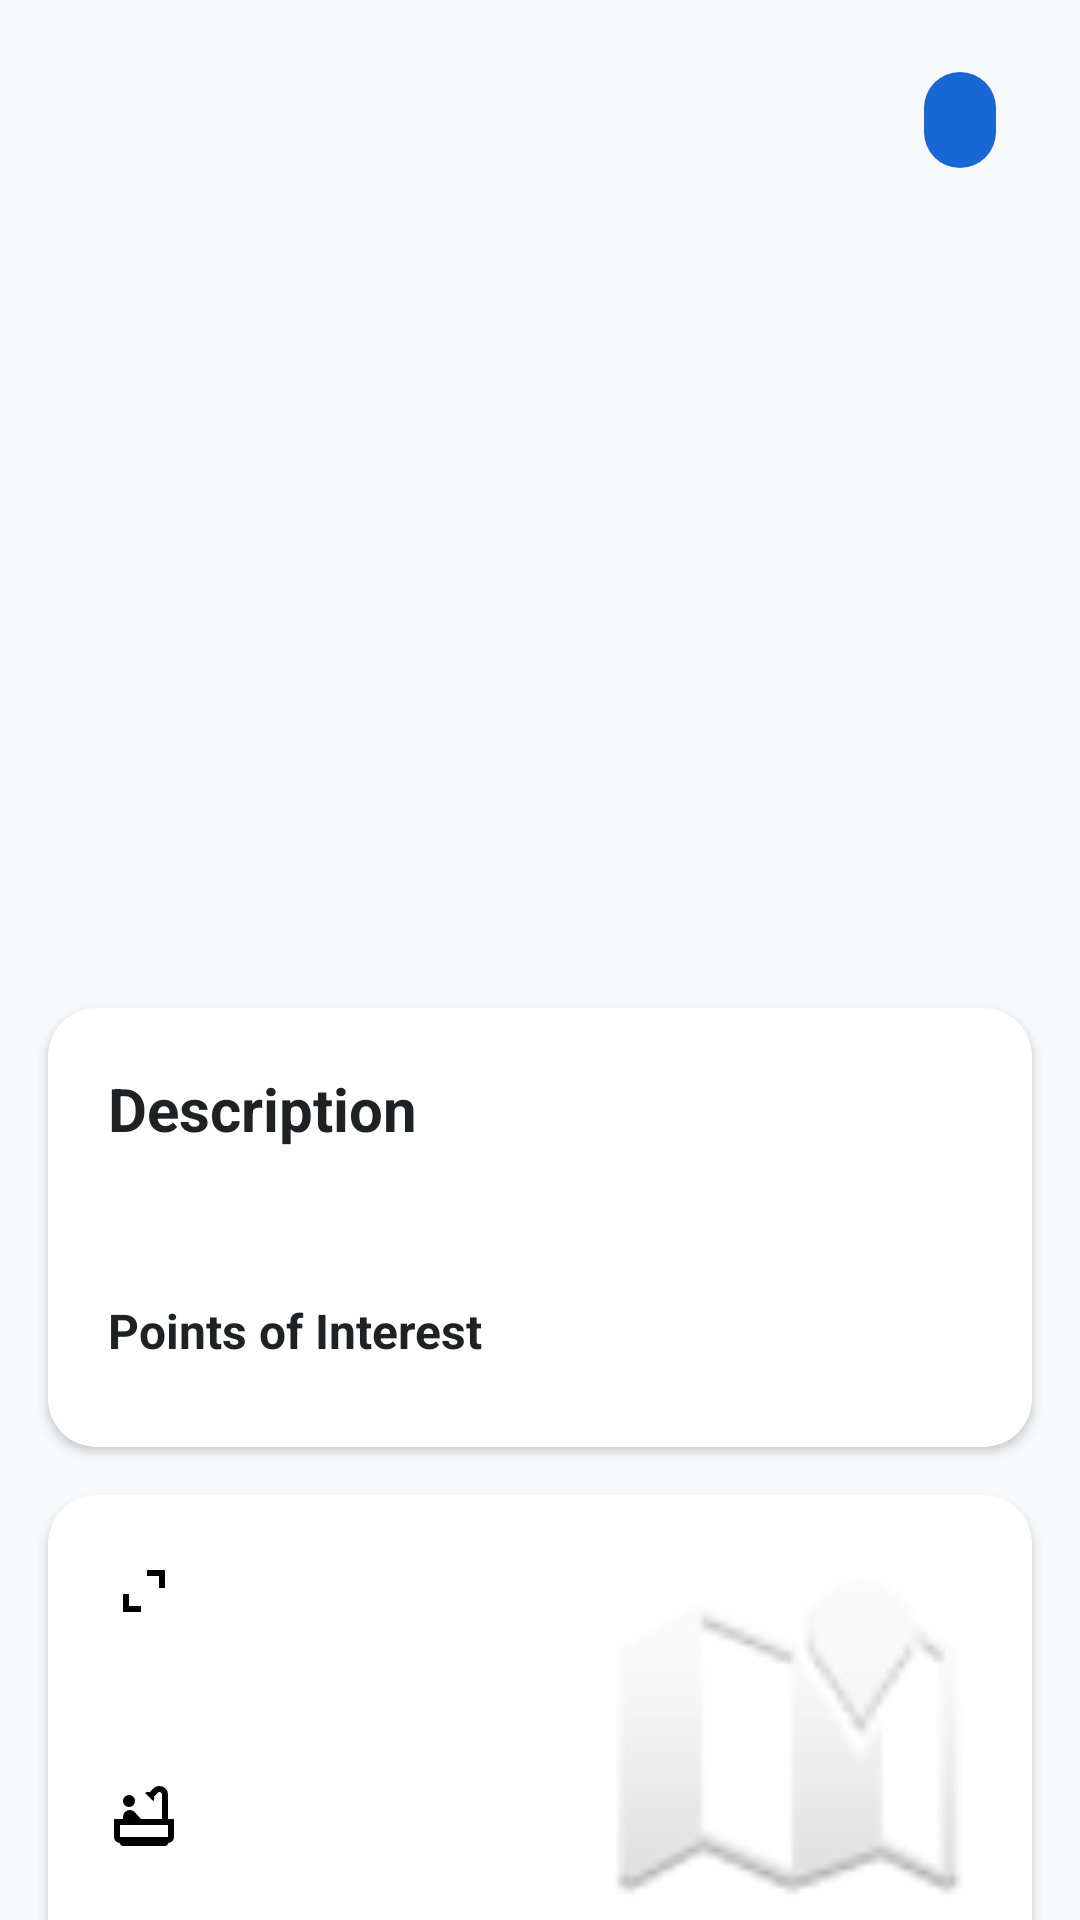

Produce the Android XML layout that renders to this screen, including the resource entries it uses.
<!-- AndroidManifest.xml: application theme AppTheme -->
<!-- res/layout/activity_second.xml -->
<?xml version="1.0" encoding="utf-8"?>
<androidx.core.widget.NestedScrollView xmlns:android="http://schemas.android.com/apk/res/android"
    xmlns:app="http://schemas.android.com/apk/res-auto"
    xmlns:tools="http://schemas.android.com/tools"
    android:layout_width="match_parent"
    android:layout_height="match_parent"
    android:background="@color/background_light"
    android:fitsSystemWindows="true"
    tools:context="com.openclassrooms.realestatemanager.ui.fragments.RealEstateDetailFragment">

    <androidx.constraintlayout.widget.ConstraintLayout
        android:layout_width="match_parent"
        android:layout_height="wrap_content"
        android:paddingBottom="32dp">

        
        <com.google.android.material.chip.Chip
            android:id="@+id/property_status_chip"
            android:layout_width="wrap_content"
            android:layout_height="wrap_content"
            android:layout_marginTop="16dp"
            android:layout_marginEnd="16dp"
            android:textColor="@android:color/white"
            app:chipBackgroundColor="@color/price_blue"
            app:layout_constraintEnd_toEndOf="parent"
            app:layout_constraintTop_toTopOf="parent"
            tools:text="Available" />

        
        <androidx.recyclerview.widget.RecyclerView
            android:id="@+id/property_photos_recycler_view"
            android:layout_width="match_parent"
            android:layout_height="240dp"
            android:layout_marginTop="8dp"
            android:orientation="horizontal"
            android:paddingHorizontal="12dp"
            android:clipToPadding="false"
            app:layoutManager="androidx.recyclerview.widget.LinearLayoutManager"
            app:layout_constraintTop_toBottomOf="@id/property_status_chip"
            tools:listitem="@layout/item_property_photo" />

        
        <com.google.android.material.card.MaterialCardView
            android:id="@+id/description_card"
            android:layout_width="match_parent"
            android:layout_height="wrap_content"
            android:layout_marginHorizontal="16dp"
            android:layout_marginTop="24dp"
            app:cardCornerRadius="16dp"
            app:cardElevation="2dp"
            app:layout_constraintTop_toBottomOf="@id/property_photos_recycler_view">

            <LinearLayout
                android:layout_width="match_parent"
                android:layout_height="wrap_content"
                android:orientation="vertical"
                android:padding="20dp">

                <TextView
                    android:id="@+id/property_description_label"
                    android:layout_width="wrap_content"
                    android:layout_height="wrap_content"
                    android:text="@string/label_description"
                    android:textColor="@color/text_primary"
                    android:textSize="20sp"
                    android:textStyle="bold" />

                <TextView
                    android:id="@+id/property_description"
                    android:layout_width="match_parent"
                    android:layout_height="wrap_content"
                    android:layout_marginTop="12dp"
                    android:lineSpacingExtra="6dp"
                    android:textColor="@color/text_secondary"
                    android:textSize="16sp"
                    tools:text="This is a beautiful property with many features and a great location." />

                <TextView
                    android:id="@+id/property_poi_label"
                    android:layout_width="wrap_content"
                    android:layout_height="wrap_content"
                    android:layout_marginTop="16dp"
                    android:text="@string/label_poi"
                    android:textColor="@color/text_primary"
                    android:textSize="16sp"
                    android:textStyle="bold" />

                <com.google.android.material.chip.ChipGroup
                    android:id="@+id/property_poi_chip_group"
                    android:layout_width="match_parent"
                    android:layout_height="wrap_content"
                    android:layout_marginTop="8dp"
                    app:chipSpacing="8dp" />
            </LinearLayout>
        </com.google.android.material.card.MaterialCardView>

        
        <com.google.android.material.card.MaterialCardView
            android:id="@+id/details_card"
            android:layout_width="match_parent"
            android:layout_height="wrap_content"
            android:layout_marginHorizontal="16dp"
            android:layout_marginTop="16dp"
            app:cardCornerRadius="16dp"
            app:cardElevation="2dp"
            app:layout_constraintTop_toBottomOf="@id/description_card">

            <androidx.constraintlayout.widget.ConstraintLayout
                android:layout_width="match_parent"
                android:layout_height="wrap_content"
                android:padding="20dp">

                <LinearLayout
                    android:id="@+id/metrics_layout"
                    android:layout_width="0dp"
                    android:layout_height="wrap_content"
                    android:orientation="vertical"
                    app:layout_constraintEnd_toStartOf="@+id/property_map_container"
                    app:layout_constraintStart_toStartOf="parent"
                    app:layout_constraintTop_toTopOf="parent">

                    <TextView
                        android:id="@+id/property_surface"
                        android:layout_width="wrap_content"
                        android:layout_height="wrap_content"
                        android:drawablePadding="12dp"
                        android:gravity="center_vertical"
                        android:textColor="@color/text_secondary"
                        android:textSize="14sp"
                        app:drawableStartCompat="@drawable/outline_expand_content_24"
                        tools:text="Surface: 120sqm" />

                    <TextView
                        android:id="@+id/property_rooms"
                        android:layout_width="wrap_content"
                        android:layout_height="wrap_content"
                        android:layout_marginTop="16dp"
                        android:drawablePadding="12dp"
                        android:gravity="center_vertical"
                        android:textColor="@color/text_secondary"
                        android:textSize="14sp"
                        app:drawableStartCompat="@drawable/outline_house_24"
                        tools:text="Rooms: 5" />

                    <TextView
                        android:id="@+id/property_bathrooms"
                        android:layout_width="wrap_content"
                        android:layout_height="wrap_content"
                        android:layout_marginTop="16dp"
                        android:drawablePadding="12dp"
                        android:gravity="center_vertical"
                        android:textColor="@color/text_secondary"
                        android:textSize="14sp"
                        app:drawableStartCompat="@drawable/outline_bathtub_24"
                        tools:text="Bathrooms: 2" />

                    <TextView
                        android:id="@+id/property_bedrooms"
                        android:layout_width="wrap_content"
                        android:layout_height="wrap_content"
                        android:layout_marginTop="16dp"
                        android:drawablePadding="12dp"
                        android:gravity="center_vertical"
                        android:textColor="@color/text_secondary"
                        android:textSize="14sp"
                        app:drawableStartCompat="@drawable/outline_bed_24"
                        tools:text="Bedrooms: 3" />
                </LinearLayout>

                <com.google.android.material.card.MaterialCardView
                    android:id="@+id/property_map_container"
                    android:layout_width="120dp"
                    android:layout_height="120dp"
                    app:cardCornerRadius="12dp"
                    app:cardElevation="0dp"
                    app:layout_constraintEnd_toEndOf="parent"
                    app:layout_constraintTop_toTopOf="parent">

                    <ImageView
                        android:id="@+id/property_map"
                        android:layout_width="match_parent"
                        android:layout_height="match_parent"
                        android:scaleType="centerCrop"
                        android:src="@android:drawable/ic_dialog_map"
                        tools:ignore="ContentDescription" />
                </com.google.android.material.card.MaterialCardView>

                <View
                    android:id="@+id/divider_horizontal"
                    android:layout_width="match_parent"
                    android:layout_height="1dp"
                    android:layout_marginTop="20dp"
                    android:background="@color/divider_color"
                    app:layout_constraintTop_toBottomOf="@id/metrics_layout" />

                <TextView
                    android:id="@+id/property_address"
                    android:layout_width="match_parent"
                    android:layout_height="wrap_content"
                    android:layout_marginTop="20dp"
                    android:drawablePadding="12dp"
                    android:gravity="center_vertical"
                    android:textColor="@color/text_primary"
                    android:textSize="15sp"
                    app:drawableStartCompat="@drawable/outline_pin_drop_24"
                    app:layout_constraintTop_toBottomOf="@id/divider_horizontal"
                    tools:text="123 Example Street, 75001 Paris" />

                <LinearLayout
                    android:id="@+id/dates_agent_layout"
                    android:layout_width="match_parent"
                    android:layout_height="wrap_content"
                    android:layout_marginTop="20dp"
                    android:orientation="vertical"
                    app:layout_constraintTop_toBottomOf="@id/property_address">

                    <TextView
                        android:id="@+id/property_agent"
                        android:layout_width="match_parent"
                        android:layout_height="wrap_content"
                        android:textColor="@color/text_secondary"
                        android:textSize="14sp"
                        tools:text="Agent: Alexa" />

                    <TextView
                        android:id="@+id/property_add_date"
                        android:layout_width="match_parent"
                        android:layout_height="wrap_content"
                        android:layout_marginTop="4dp"
                        android:textColor="@color/text_secondary"
                        android:textSize="14sp"
                        tools:text="Added on: 15/09/2026" />

                    <TextView
                        android:id="@+id/property_sale_date"
                        android:layout_width="match_parent"
                        android:layout_height="wrap_content"
                        android:layout_marginTop="4dp"
                        android:textColor="@color/price_blue"
                        android:textSize="14sp"
                        android:visibility="gone"
                        tools:text="Sold on: 20/09/2026"
                        tools:visibility="visible" />
                </LinearLayout>

            </androidx.constraintlayout.widget.ConstraintLayout>
        </com.google.android.material.card.MaterialCardView>

    </androidx.constraintlayout.widget.ConstraintLayout>

</androidx.core.widget.NestedScrollView>
<!-- res/layout/item_property_photo.xml (included above) -->
<?xml version="1.0" encoding="utf-8"?>
<com.google.android.material.card.MaterialCardView xmlns:android="http://schemas.android.com/apk/res/android"
    xmlns:app="http://schemas.android.com/apk/res-auto"
    android:layout_width="280dp"
    android:layout_height="200dp"
    android:layout_margin="8dp"
    app:cardCornerRadius="16dp"
    app:cardElevation="2dp">

    <ImageView
        android:id="@+id/property_photo"
        android:layout_width="match_parent"
        android:layout_height="match_parent"
        android:scaleType="centerCrop"
        android:src="@android:drawable/ic_menu_gallery"
        android:contentDescription="@string/desc_property_photo" />

</com.google.android.material.card.MaterialCardView>
<!-- resources referenced by this layout -->
<resources>
  <color name="background_light">#F8F9FA</color>
  <color name="divider_color">#DADCE0</color>
  <color name="price_blue">#1967D2</color>
  <color name="text_primary">#202124</color>
  <color name="text_secondary">#5F6368</color>
  <!-- drawable outline_bathtub_24 (drawable) -->
  <vector xmlns:android="http://schemas.android.com/apk/res/android" android:height="24dp" android:tint="#000000" android:viewportHeight="960" android:viewportWidth="960" android:width="24dp">
        
      <path android:fillColor="@android:color/white" android:pathData="M223.5,336.5Q200,313 200,280Q200,247 223.5,223.5Q247,200 280,200Q313,200 336.5,223.5Q360,247 360,280Q360,313 336.5,336.5Q313,360 280,360Q247,360 223.5,336.5ZM200,880Q183,880 171.5,868.5Q160,857 160,840L160,840Q127,840 103.5,816.5Q80,793 80,760L80,520L200,520L200,490Q200,452 226,426Q252,400 290,400Q310,400 327,408Q344,416 358,430L414,492Q422,500 429.5,507Q437,514 446,520L720,520L720,194Q720,180 710,170Q700,160 686,160Q680,160 674.5,162.5Q669,165 664,170L614,220Q619,237 616,253.5Q613,270 604,284L494,172Q508,163 524,160.5Q540,158 556,164L606,114Q622,98 642.5,89Q663,80 686,80Q734,80 767,113Q800,146 800,194L800,520L880,520L880,760Q880,793 856.5,816.5Q833,840 800,840L800,840Q800,857 788.5,868.5Q777,880 760,880L200,880ZM160,760L800,760Q800,760 800,760Q800,760 800,760L800,600L160,600L160,760Q160,760 160,760Q160,760 160,760ZM160,760Q160,760 160,760Q160,760 160,760L160,760L800,760L800,760Q800,760 800,760Q800,760 800,760L160,760Z"/>
      
  </vector>
  <!-- drawable outline_expand_content_24 (drawable) -->
  <vector xmlns:android="http://schemas.android.com/apk/res/android" android:height="24dp" android:tint="#000000" android:viewportHeight="960" android:viewportWidth="960" android:width="24dp">
        
      <path android:fillColor="@android:color/white" android:pathData="M200,760L200,520L280,520L280,680L440,680L440,760L200,760ZM680,440L680,280L520,280L520,200L760,200L760,440L680,440Z"/>
      
  </vector>
  <!-- drawable outline_pin_drop_24 (drawable) -->
  <vector xmlns:android="http://schemas.android.com/apk/res/android" android:height="24dp" android:tint="#000000" android:viewportHeight="960" android:viewportWidth="960" android:width="24dp">
        
      <path android:fillColor="@android:color/white" android:pathData="M480,659Q579,579 629.5,505Q680,431 680,366Q680,276 624,218Q568,160 480,160Q392,160 336,218Q280,276 280,366Q280,431 330.5,505Q381,579 480,659ZM480,760Q339,656 269.5,558Q200,460 200,366Q200,241 278,160.5Q356,80 480,80Q604,80 682,160.5Q760,241 760,366Q760,460 690.5,558Q621,656 480,760ZM480,440Q513,440 536.5,416.5Q560,393 560,360Q560,327 536.5,303.5Q513,280 480,280Q447,280 423.5,303.5Q400,327 400,360Q400,393 423.5,416.5Q447,440 480,440ZM200,880L200,800L760,800L760,880L200,880ZM480,360Q480,360 480,360Q480,360 480,360Q480,360 480,360Q480,360 480,360Q480,360 480,360Q480,360 480,360Q480,360 480,360Q480,360 480,360Z"/>
      
  </vector>
  <string name="desc_property_photo">Property Photo</string>
  <string name="label_description">Description</string>
  <string name="label_poi">Points of Interest</string>
  <style name="AppTheme" parent="Theme.MaterialComponents.DayNight.DarkActionBar">
          
          <item name="colorPrimary">@color/colorPrimary</item>
          <item name="colorPrimaryDark">@color/colorPrimaryDark</item>
          <item name="colorAccent">@color/colorAccent</item>
          <item name="android:windowBackground">@color/background_light</item>
      </style>
  <color name="colorPrimary">#1A73E8</color>
  <color name="colorPrimaryDark">#1557B0</color>
  <color name="colorAccent">#FBBC04</color>
</resources>
